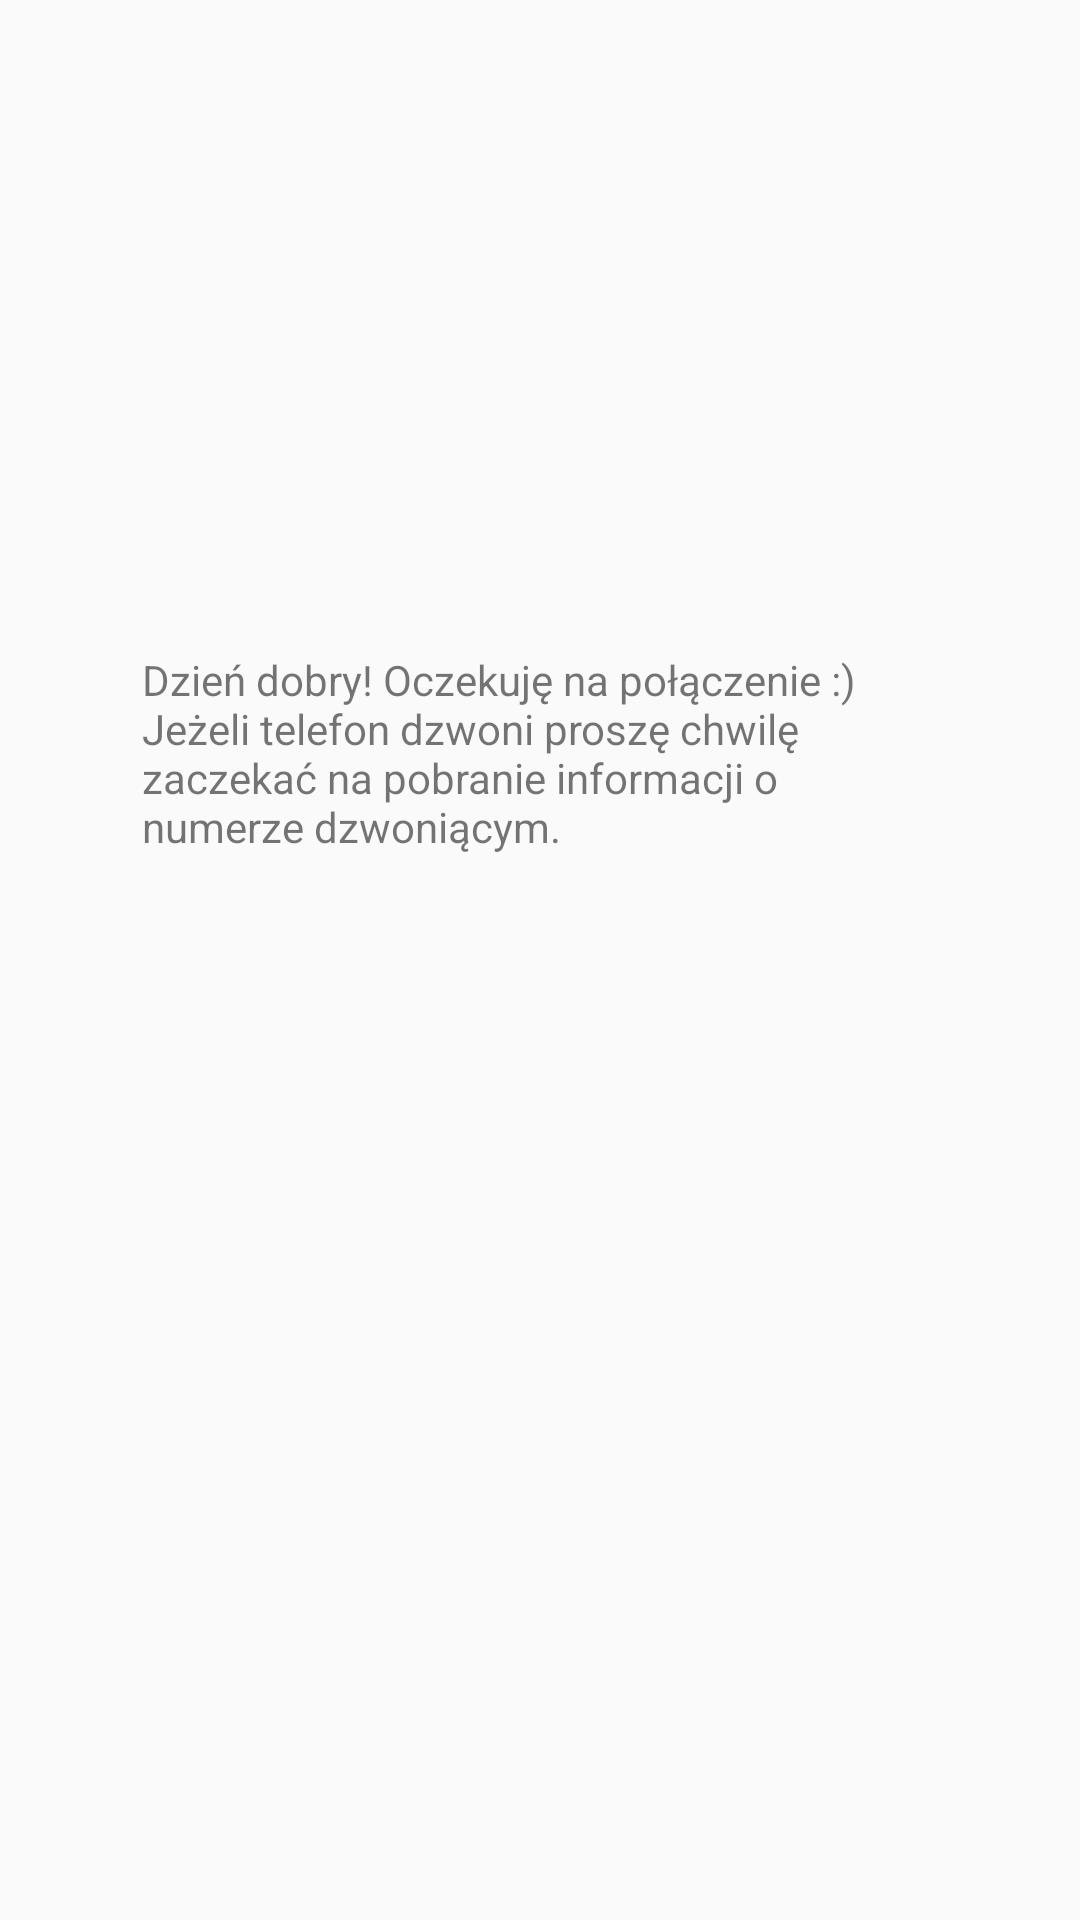

This screen was rendered from an Android layout file. Write that file and the resources it references.
<!-- AndroidManifest.xml: application theme Theme.AppCompat.Light.DarkActionBar -->
<!-- res/layout/activity_main.xml -->
<?xml version="1.0" encoding="utf-8"?>
<androidx.constraintlayout.widget.ConstraintLayout xmlns:android="http://schemas.android.com/apk/res/android"
    xmlns:app="http://schemas.android.com/apk/res-auto"
    xmlns:tools="http://schemas.android.com/tools"
    android:id="@+id/main_view"
    android:layout_width="match_parent"
    android:layout_height="match_parent"
    tools:context=".MainActivity">

    <TextView
        android:id="@+id/result"
        android:layout_width="246dp"
        android:layout_height="206dp"
        android:text="@string/hello_user"
        app:layout_constraintBottom_toBottomOf="parent"
        app:layout_constraintHorizontal_bias="0.414"
        app:layout_constraintLeft_toLeftOf="parent"
        app:layout_constraintRight_toRightOf="parent"
        app:layout_constraintTop_toTopOf="parent" />

</androidx.constraintlayout.widget.ConstraintLayout>
<!-- resources referenced by this layout -->
<resources>
  <string name="hello_user">Dzień dobry! Oczekuję na połączenie :) Jeżeli telefon dzwoni proszę chwilę zaczekać na pobranie informacji o numerze dzwoniącym.</string>
</resources>
